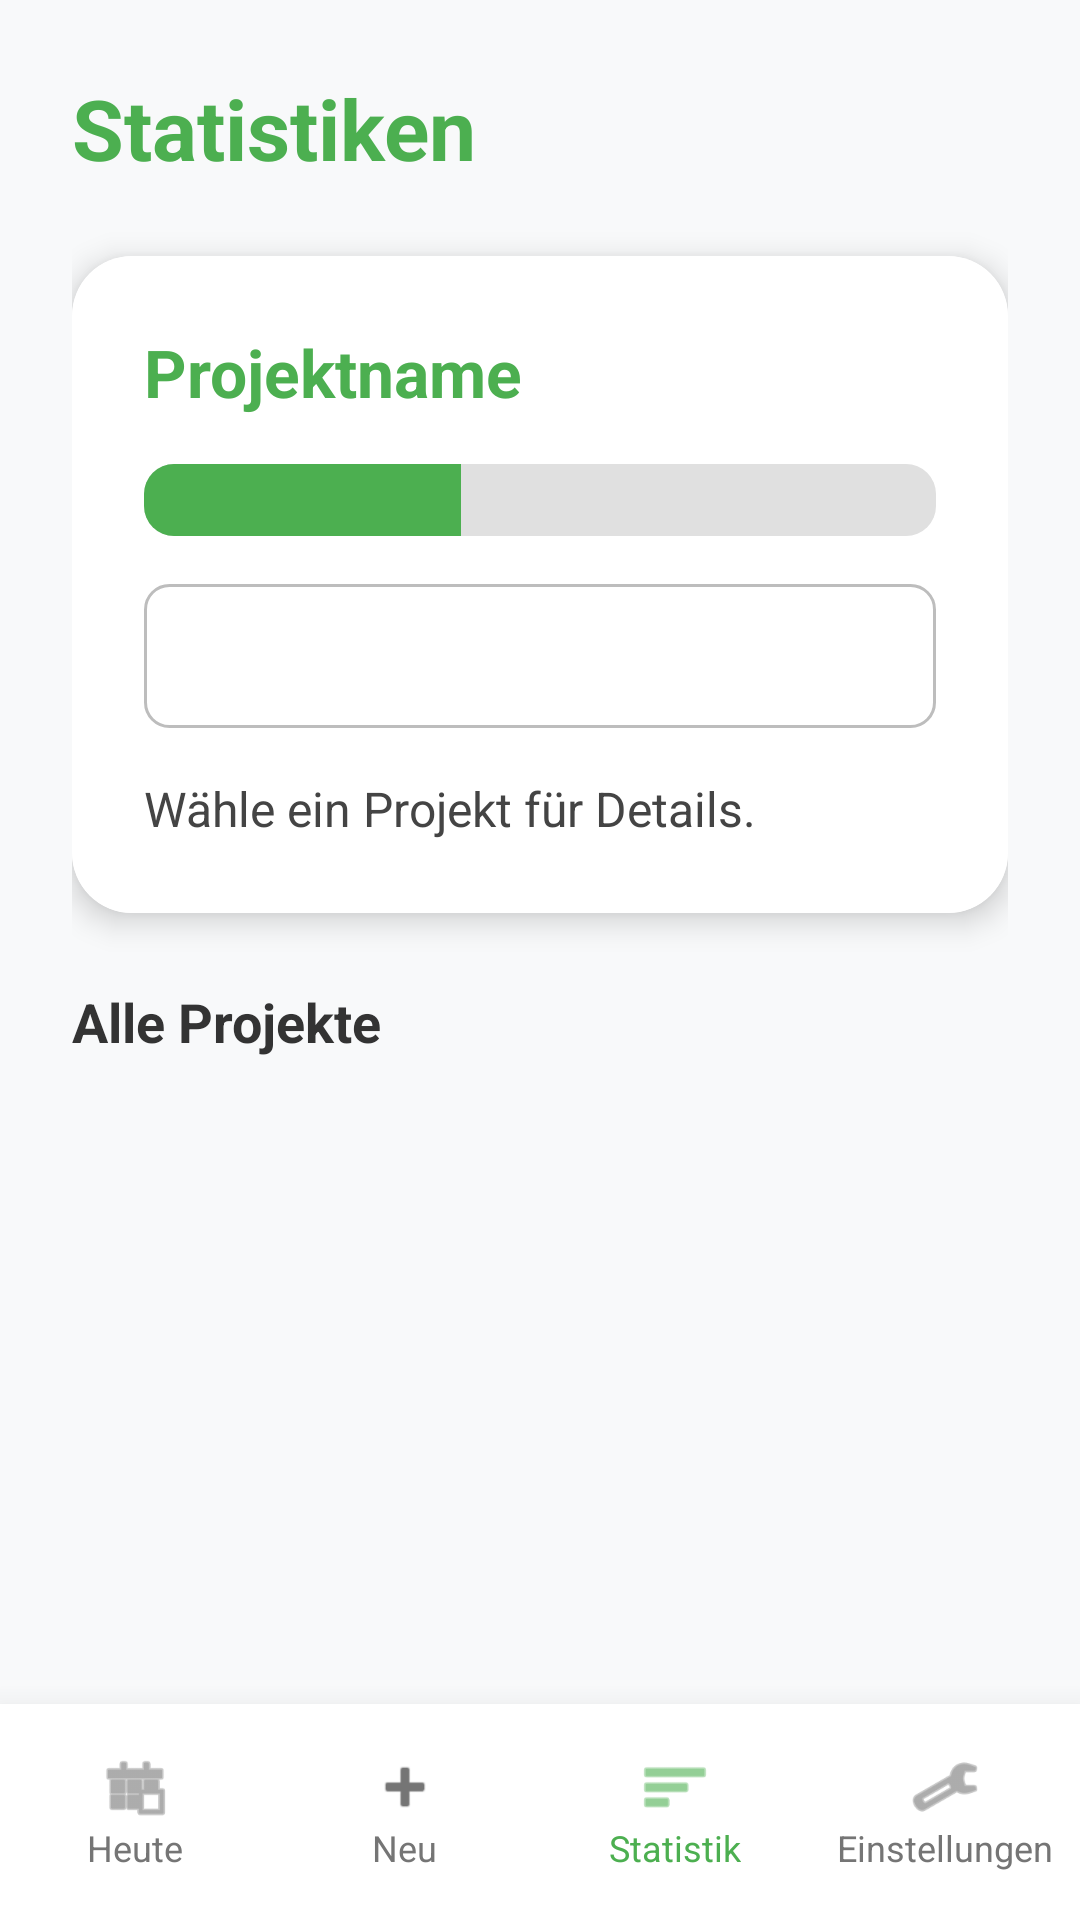

This screen was rendered from an Android layout file. Write that file and the resources it references.
<!-- AndroidManifest.xml: application theme Theme.Lernplaner -->
<!-- res/layout/activity_evaluation.xml -->
<?xml version="1.0" encoding="utf-8"?>
<LinearLayout xmlns:android="http://schemas.android.com/apk/res/android"
    xmlns:app="http://schemas.android.com/apk/res-auto"
    android:layout_width="match_parent"
    android:layout_height="match_parent"
    android:orientation="vertical"
    android:background="#F8F9FA">

    <ScrollView
        android:layout_width="match_parent"
        android:layout_height="0dp"
        android:layout_weight="1">

        <LinearLayout
            android:layout_width="match_parent"
            android:layout_height="wrap_content"
            android:orientation="vertical"
            android:padding="24dp">

            <TextView
                android:layout_width="match_parent"
                android:layout_height="wrap_content"
                android:text="@string/evaluation_title"
                android:textSize="28sp"
                android:textStyle="bold"
                android:textColor="@color/primary"
                android:layout_marginBottom="24dp"/>

            
            <androidx.cardview.widget.CardView
                android:layout_width="match_parent"
                android:layout_height="wrap_content"
                app:cardCornerRadius="20dp"
                app:cardElevation="6dp"
                android:layout_marginBottom="24dp">

                <LinearLayout
                    android:layout_width="match_parent"
                    android:layout_height="wrap_content"
                    android:orientation="vertical"
                    android:padding="24dp"
                    android:background="@color/white">

                    <TextView
                        android:id="@+id/tvProjectNameFocus"
                        android:layout_width="wrap_content"
                        android:layout_height="wrap_content"
                        android:text="Projektname"
                        android:textSize="22sp"
                        android:textStyle="bold"
                        android:textColor="@color/primary"
                        android:layout_marginBottom="16dp"/>

                    <ProgressBar
                        android:id="@+id/pbLargeProgress"
                        style="?android:attr/progressBarStyleHorizontal"
                        android:layout_width="match_parent"
                        android:layout_height="24dp"
                        android:progressDrawable="@drawable/progress_rounded"
                        android:progress="40"
                        android:layout_marginBottom="16dp"/>

                    <Spinner
                        android:id="@+id/spinnerEvalProjects"
                        android:layout_width="match_parent"
                        android:layout_height="48dp"
                        android:layout_marginBottom="16dp"
                        android:background="@drawable/edit_text_border"/>

                    <TextView
                        android:id="@+id/tvStats"
                        android:layout_width="match_parent"
                        android:layout_height="wrap_content"
                        android:text="@string/placeholder_eval_selection"
                        android:textSize="16sp"
                        android:lineSpacingExtra="6dp"
                        android:textColor="#444444"/>
                </LinearLayout>
            </androidx.cardview.widget.CardView>

            <TextView
                android:layout_width="match_parent"
                android:layout_height="wrap_content"
                android:text="@string/label_all_projects"
                android:textSize="18sp"
                android:textStyle="bold"
                android:layout_marginBottom="16dp"
                android:textColor="#333333"/>

            <LinearLayout
                android:id="@+id/projectListContainer"
                android:layout_width="match_parent"
                android:layout_height="wrap_content"
                android:orientation="vertical" />

        </LinearLayout>
    </ScrollView>

    
    <LinearLayout
        android:id="@+id/navigationBar"
        android:layout_width="match_parent"
        android:layout_height="72dp"
        android:orientation="horizontal"
        android:background="@color/white"
        android:elevation="16dp"
        android:gravity="center">

        <LinearLayout
            android:id="@+id/btnNavDaily"
            android:layout_width="0dp"
            android:layout_height="match_parent"
            android:layout_weight="1"
            android:orientation="vertical"
            android:gravity="center"
            android:clickable="true"
            android:focusable="true">
            <ImageView
                android:layout_width="24dp"
                android:layout_height="24dp"
                android:src="@android:drawable/ic_menu_today"
                app:tint="@color/nav_inactive"/>
            <TextView
                android:layout_width="wrap_content"
                android:layout_height="wrap_content"
                android:text="@string/nav_today"
                android:textSize="12sp"
                android:textColor="@color/nav_inactive"/>
        </LinearLayout>

        <LinearLayout
            android:id="@+id/btnNavGoal"
            android:layout_width="0dp"
            android:layout_height="match_parent"
            android:layout_weight="1"
            android:orientation="vertical"
            android:gravity="center"
            android:clickable="true"
            android:focusable="true">
            <ImageView
                android:layout_width="24dp"
                android:layout_height="24dp"
                android:src="@android:drawable/ic_input_add"
                app:tint="@color/nav_inactive"/>
            <TextView
                android:layout_width="wrap_content"
                android:layout_height="wrap_content"
                android:text="@string/nav_new"
                android:textSize="12sp"
                android:textColor="@color/nav_inactive"/>
        </LinearLayout>

        <LinearLayout
            android:id="@+id/btnNavEval"
            android:layout_width="0dp"
            android:layout_height="match_parent"
            android:layout_weight="1"
            android:orientation="vertical"
            android:gravity="center"
            android:clickable="true"
            android:focusable="true">
            <ImageView
                android:layout_width="24dp"
                android:layout_height="24dp"
                android:src="@android:drawable/ic_menu_sort_by_size"
                app:tint="@color/primary"/>
            <TextView
                android:layout_width="wrap_content"
                android:layout_height="wrap_content"
                android:text="@string/nav_stats"
                android:textSize="12sp"
                android:textColor="@color/primary"/>
        </LinearLayout>

        <LinearLayout
            android:id="@+id/btnNavSettings"
            android:layout_width="0dp"
            android:layout_height="match_parent"
            android:layout_weight="1"
            android:orientation="vertical"
            android:gravity="center"
            android:clickable="true"
            android:focusable="true">
            <ImageView
                android:layout_width="24dp"
                android:layout_height="24dp"
                android:src="@android:drawable/ic_menu_manage"
                app:tint="@color/nav_inactive"/>
            <TextView
                android:layout_width="wrap_content"
                android:layout_height="wrap_content"
                android:text="@string/nav_settings"
                android:textSize="12sp"
                android:textColor="@color/nav_inactive"/>
        </LinearLayout>
    </LinearLayout>
</LinearLayout>
<!-- resources referenced by this layout -->
<resources>
  <color name="nav_inactive">#757575</color>
  <color name="primary">#4CAF50</color>
  <color name="white">#FFFFFFFF</color>
  <!-- drawable edit_text_border (drawable) -->
  <?xml version="1.0" encoding="utf-8"?>
  <shape xmlns:android="http://schemas.android.com/apk/res/android">
      <stroke
          android:width="1dp"
          android:color="#BDBDBD" />
      <corners android:radius="8dp" />
      <padding
          android:bottom="8dp"
          android:left="8dp"
          android:right="8dp"
          android:top="8dp" />
  </shape>
  <!-- drawable progress_rounded (drawable) -->
  <?xml version="1.0" encoding="utf-8"?>
  <layer-list xmlns:android="http://schemas.android.com/apk/res/android">
      <item android:id="@android:id/background">
          <shape>
              <corners android:radius="10dp" />
              <solid android:color="#E0E0E0" />
          </shape>
      </item>
      <item android:id="@android:id/progress">
          <clip>
              <shape>
                  <corners android:radius="10dp" />
                  <solid android:color="#4CAF50" />
              </shape>
          </clip>
      </item>
  </layer-list>
  <string name="evaluation_title">Statistiken</string>
  <string name="label_all_projects">Alle Projekte</string>
  <string name="nav_new">Neu</string>
  <string name="nav_settings">Einstellungen</string>
  <string name="nav_stats">Statistik</string>
  <string name="nav_today">Heute</string>
  <string name="placeholder_eval_selection">Wähle ein Projekt für Details.</string>
  <style name="Theme.Lernplaner" parent="Base.Theme.Lernplaner" />
  <style name="Base.Theme.Lernplaner" parent="Theme.Material3.DayNight.NoActionBar">
          
          
      </style>
</resources>
